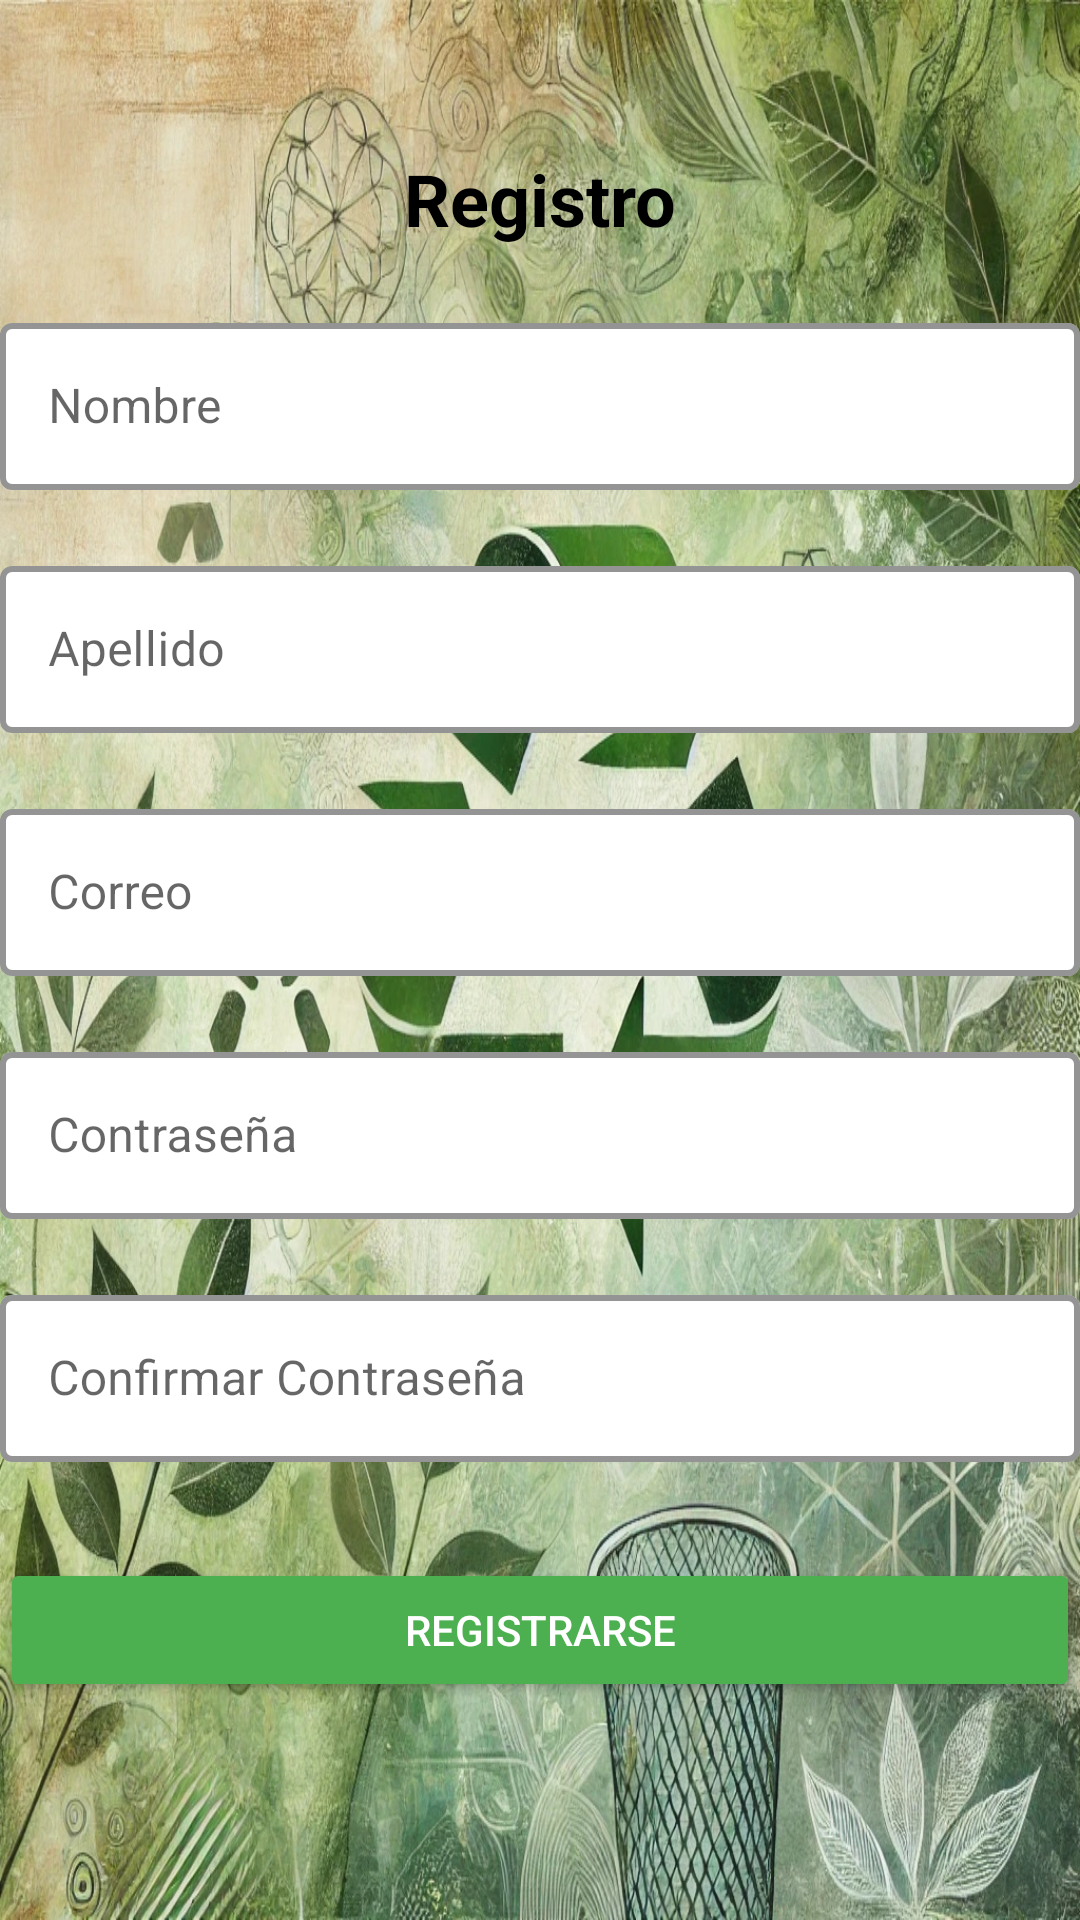

Layout XML and referenced resources for this Android screen:
<!-- AndroidManifest.xml: activity theme Theme.MaterialComponents.DayNight.NoActionBar -->
<!-- res/layout/activity_register.xml -->
<?xml version="1.0" encoding="utf-8"?>
<androidx.constraintlayout.widget.ConstraintLayout xmlns:android="http://schemas.android.com/apk/res/android"
    xmlns:app="http://schemas.android.com/apk/res-auto"
    xmlns:tools="http://schemas.android.com/tools"
    android:layout_width="match_parent"
    android:layout_height="match_parent"
    tools:context=".RegisterActivity">

    <ImageView
        android:id="@+id/backgroundImage"
        android:layout_width="match_parent"
        android:layout_height="match_parent"
        android:src="@drawable/reciclaje_background"
        android:scaleType="fitXY"
        app:layout_constraintBottom_toBottomOf="parent"
        app:layout_constraintEnd_toEndOf="parent"
        app:layout_constraintStart_toStartOf="parent"
        app:layout_constraintTop_toTopOf="parent"/>

    <TextView
        android:id="@+id/titleRegister"
        android:layout_width="wrap_content"
        android:layout_height="wrap_content"
        android:text="Registro"
        android:textColor="@android:color/black"
        android:textSize="24sp"
        android:textStyle="bold"
        app:layout_constraintBottom_toTopOf="@id/nombreInputLayout"
        app:layout_constraintEnd_toEndOf="parent"
        app:layout_constraintStart_toStartOf="parent"
        app:layout_constraintTop_toTopOf="parent"
        android:layout_marginTop="50dp"/>

    <com.google.android.material.textfield.TextInputLayout
        android:id="@+id/nombreInputLayout"
        android:layout_width="0dp"
        android:layout_height="wrap_content"
        app:layout_constraintTop_toBottomOf="@id/titleRegister"
        app:layout_constraintStart_toStartOf="parent"
        app:layout_constraintEnd_toEndOf="parent"
        android:layout_marginTop="20dp">

        <com.google.android.material.textfield.TextInputEditText
            android:id="@+id/nombreRegisterEditText"
            android:layout_width="match_parent"
            android:layout_height="wrap_content"
            android:hint="Nombre"
            android:inputType="text"
            android:textColor="#333"
            android:textSize="16sp"/>
    </com.google.android.material.textfield.TextInputLayout>

    <com.google.android.material.textfield.TextInputLayout
        android:id="@+id/apellidoInputLayout"
        android:layout_width="0dp"
        android:layout_height="wrap_content"
        app:layout_constraintTop_toBottomOf="@id/nombreInputLayout"
        app:layout_constraintStart_toStartOf="parent"
        app:layout_constraintEnd_toEndOf="parent"
        android:layout_marginTop="20dp">

        <com.google.android.material.textfield.TextInputEditText
            android:id="@+id/apellidoRegisterEditText"
            android:layout_width="match_parent"
            android:layout_height="wrap_content"
            android:hint="Apellido"
            android:inputType="text"
            android:textColor="#333"
            android:textSize="16sp"/>
    </com.google.android.material.textfield.TextInputLayout>

    <com.google.android.material.textfield.TextInputLayout
        android:id="@+id/correoInputLayout"
        android:layout_width="0dp"
        android:layout_height="wrap_content"
        app:layout_constraintTop_toBottomOf="@id/apellidoInputLayout"
        app:layout_constraintStart_toStartOf="parent"
        app:layout_constraintEnd_toEndOf="parent"
        android:layout_marginTop="20dp">

        <com.google.android.material.textfield.TextInputEditText
            android:id="@+id/correoRegisterEditText"
            android:layout_width="match_parent"
            android:layout_height="wrap_content"
            android:hint="Correo"
            android:inputType="textEmailAddress"
            android:textColor="#333"
            android:textSize="16sp"/>
    </com.google.android.material.textfield.TextInputLayout>

    <com.google.android.material.textfield.TextInputLayout
        android:id="@+id/contrasenaInputLayout"
        android:layout_width="0dp"
        android:layout_height="wrap_content"
        app:layout_constraintTop_toBottomOf="@id/correoInputLayout"
        app:layout_constraintStart_toStartOf="parent"
        app:layout_constraintEnd_toEndOf="parent"
        android:layout_marginTop="20dp">

        <com.google.android.material.textfield.TextInputEditText
            android:id="@+id/contrasenaRegisterEditText"
            android:layout_width="match_parent"
            android:layout_height="wrap_content"
            android:hint="Contraseña"
            android:inputType="textPassword"
            android:textColor="#333"
            android:textSize="16sp"/>
    </com.google.android.material.textfield.TextInputLayout>

    <com.google.android.material.textfield.TextInputLayout
        android:id="@+id/confirmarContrasenaInputLayout"
        android:layout_width="0dp"
        android:layout_height="wrap_content"
        app:layout_constraintTop_toBottomOf="@id/contrasenaInputLayout"
        app:layout_constraintStart_toStartOf="parent"
        app:layout_constraintEnd_toEndOf="parent"
        android:layout_marginTop="20dp">

        <com.google.android.material.textfield.TextInputEditText
            android:id="@+id/confirmarContrasenaRegisterEditText"
            android:layout_width="match_parent"
            android:layout_height="wrap_content"
            android:hint="Confirmar Contraseña"
            android:inputType="textPassword"
            android:textColor="#333"
            android:textSize="16sp"/>
    </com.google.android.material.textfield.TextInputLayout>

    <Button
        android:id="@+id/registerButton"
        android:layout_width="match_parent"
        android:layout_height="wrap_content"
        android:text="Registrarse"
        app:layout_constraintTop_toBottomOf="@id/confirmarContrasenaInputLayout"
        app:layout_constraintStart_toStartOf="parent"
        app:layout_constraintEnd_toEndOf="parent"
        android:layout_marginTop="32dp"
        android:textColor="#ffffff"
        android:backgroundTint="@color/colorPrimary"/>

</androidx.constraintlayout.widget.ConstraintLayout>
<!-- resources referenced by this layout -->
<resources>
  <color name="colorPrimary">#4CAF50</color>
  <!-- drawable reciclaje_background: png bitmap (drawable, 485260 bytes) -->
</resources>
